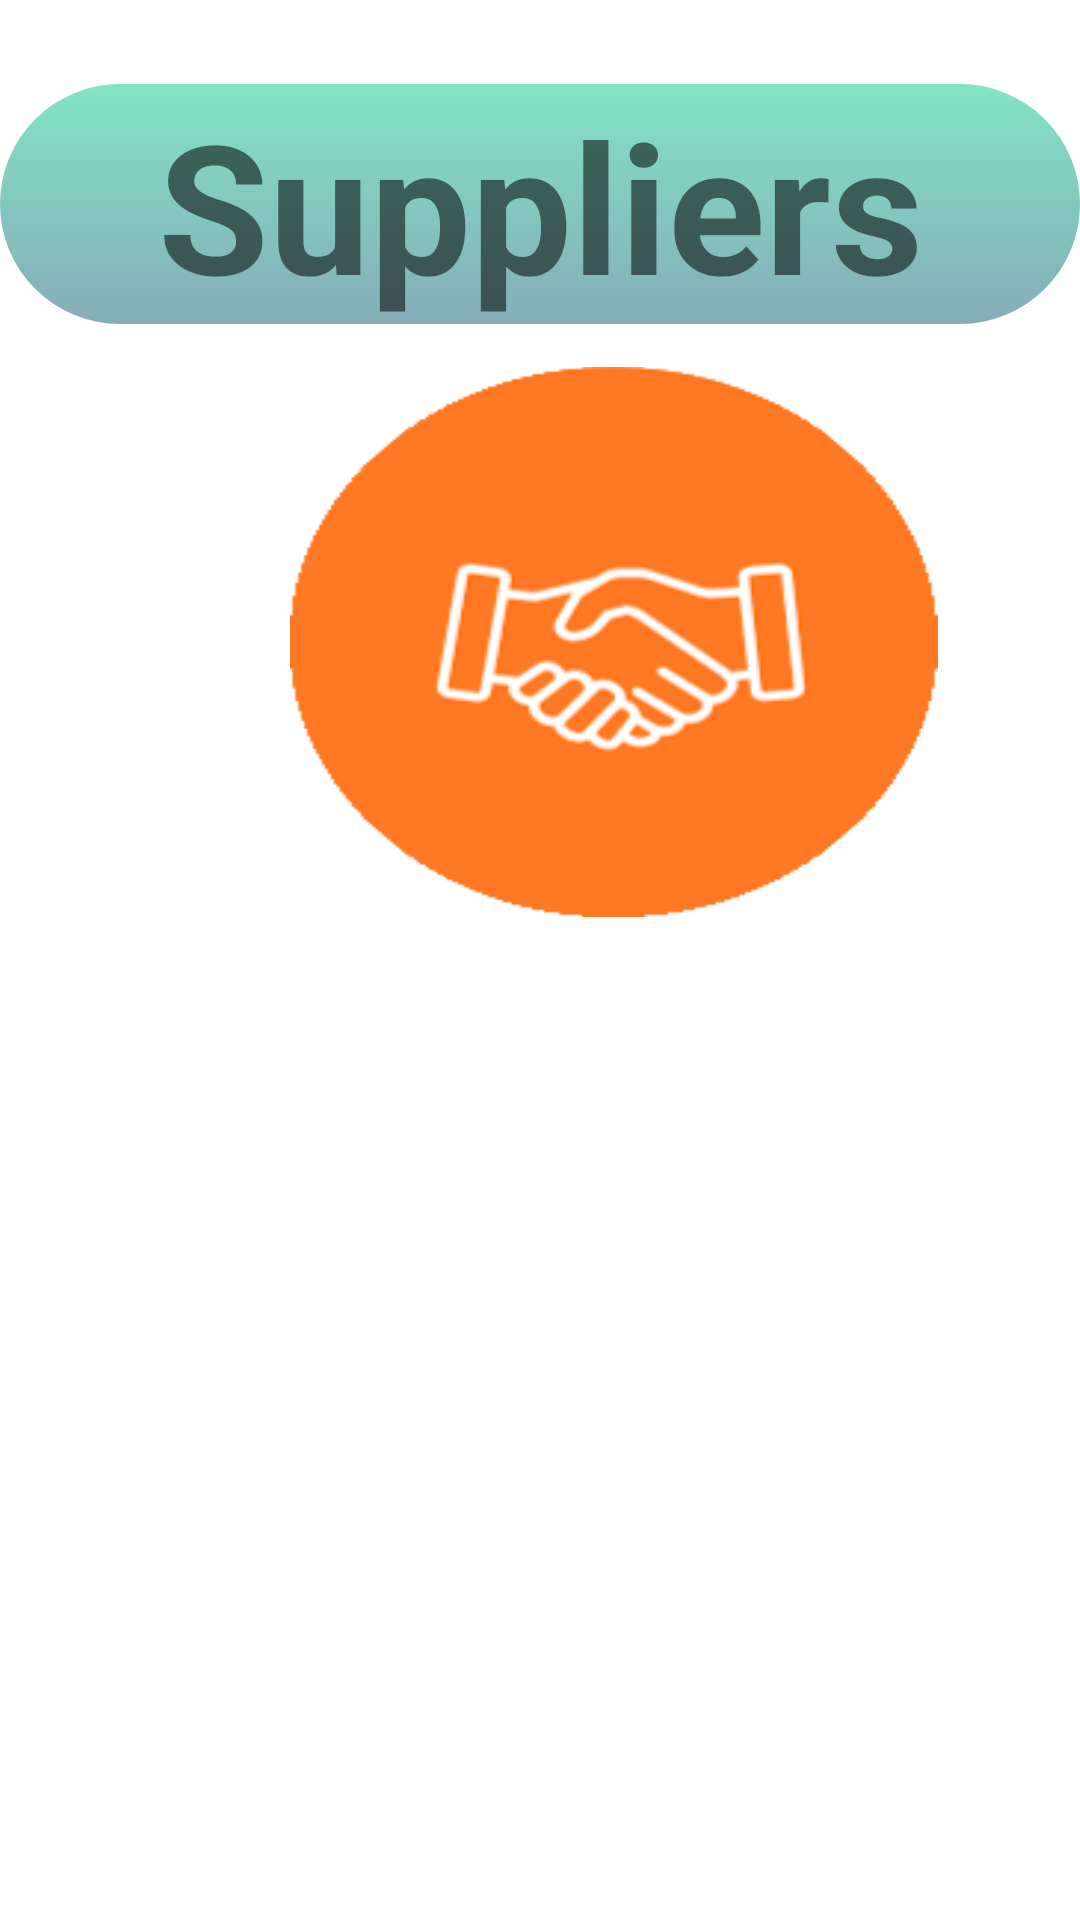

This screen was rendered from an Android layout file. Write that file and the resources it references.
<!-- AndroidManifest.xml: application theme Theme.Eshop -->
<!-- res/layout/suppliersfragment.xml -->
<?xml version="1.0" encoding="utf-8"?>
<androidx.constraintlayout.widget.ConstraintLayout xmlns:android="http://schemas.android.com/apk/res/android"
    xmlns:app="http://schemas.android.com/apk/res-auto"
    xmlns:tools="http://schemas.android.com/tools"
    android:layout_width="match_parent"
    android:layout_height="match_parent"
    >


    <TextView
        android:id="@+id/suppliers_textview"
        android:layout_width="match_parent"
        android:layout_height="wrap_content"
        android:layout_marginTop="28dp"
        android:background="@drawable/rounded_textboxes"
        android:text="Suppliers"
        android:textAlignment="center"
        android:textSize="60dp"
        android:textStyle="bold"
        app:layout_constraintEnd_toEndOf="parent"

        app:layout_constraintHorizontal_bias="0.0"
        app:layout_constraintStart_toStartOf="parent"

        app:layout_constraintTop_toTopOf="parent" />

    <ImageView
        android:id="@+id/icon_products"
        android:layout_width="385dp"
        android:layout_height="108dp"

        android:layout_marginStart="12dp"
        android:layout_marginTop="52dp"
        android:scaleX="2"

        android:scaleY="1.7"
        android:src="@drawable/suppliers_icon"
        app:layout_constraintStart_toStartOf="parent"
        app:layout_constraintTop_toBottomOf="@+id/suppliers_textview"></ImageView>

    <Button
        android:id="@+id/insertButton"
        android:layout_width="254dp"
        android:layout_height="67dp"
        android:layout_marginTop="68dp"
        android:background="@drawable/rounded_button"
        android:text="INSERT"
        android:textColor="#FFFFFF"
        android:textSize="24sp"
        app:layout_constraintEnd_toEndOf="parent"
        app:layout_constraintStart_toStartOf="parent"
        app:layout_constraintTop_toBottomOf="@+id/icon_products" />

    <Button
        android:id="@+id/modifyButton"
        android:layout_width="258dp"
        android:layout_height="67dp"
        android:layout_marginTop="14dp"
        android:background="@drawable/rounded_button"
        android:text="Modify"
        android:textColor="#FFFFFF"
        android:textSize="24sp"
        app:layout_constraintEnd_toEndOf="parent"
        app:layout_constraintStart_toStartOf="parent"
        app:layout_constraintTop_toBottomOf="@+id/insertButton" />

    <Button
        android:id="@+id/deleteButton"
        android:layout_width="256dp"
        android:layout_height="67dp"
        android:layout_marginTop="14dp"
        android:background="@drawable/rounded_button"
        android:text="delete"
        android:textColor="#FFFFFF"
        android:textSize="24sp"
        app:layout_constraintEnd_toEndOf="parent"
        app:layout_constraintStart_toStartOf="parent"
        app:layout_constraintTop_toBottomOf="@+id/modifyButton" />

    />



</androidx.constraintlayout.widget.ConstraintLayout>
<!-- resources referenced by this layout -->
<resources>
  <!-- drawable rounded_button (drawable) -->
  <?xml version="1.0" encoding="utf-8"?>
  <selector xmlns:android="http://schemas.android.com/apk/res/android">
      <item>
          <shape android:shape="rectangle">
              <corners android:radius="40dp" />
              
          </shape>
      </item>
  
  
  </selector>
  <!-- drawable rounded_textboxes (drawable) -->
  <?xml version="1.0" encoding="utf-8"?>
  <selector xmlns:android="http://schemas.android.com/apk/res/android">
      <item>
          <shape android:shape="rectangle">
              <corners android:radius="50dp" />
              <gradient
                  android:startColor="#82E4C5"
                  android:endColor="#85ACB8"
                  android:angle="270" />
          </shape>
      </item>
  
  
  </selector>
  <!-- drawable suppliers_icon: png bitmap (drawable, 16205 bytes) -->
  <style name="Theme.Eshop" parent="Theme.MaterialComponents.DayNight.NoActionBar">
          
          <item name="colorPrimary">@color/purple_500</item>
          <item name="colorPrimaryVariant">@color/purple_700</item>
          <item name="colorOnPrimary">@color/white</item>
          
          <item name="colorSecondary">@color/teal_200</item>
          <item name="colorSecondaryVariant">@color/teal_700</item>
          <item name="colorOnSecondary">@color/black</item>
          
          <item name="android:statusBarColor">?attr/colorPrimaryVariant</item>
          
      </style>
  <color name="purple_500">#FF6200EE</color>
  <color name="purple_700">#FF3700B3</color>
  <color name="white">#FFFFFFFF</color>
  <color name="teal_200">#E0FFD8</color>
  <color name="teal_700">#FF018786</color>
  <color name="black">#FF000000</color>
</resources>
